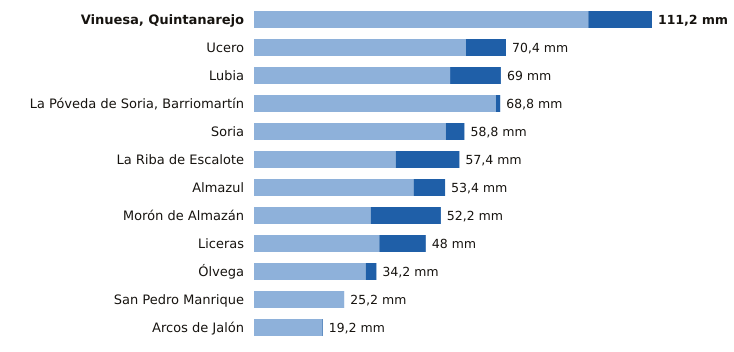

The file beside this chart, header and first rows:
estacion, provincia, indicativo, mm_6_dias_anteriores, mm_hoy, mm_7_dias, horas_de_hoy
Vinuesa, Quintanarejo, Soria, 2005Y, 93.4, 17.8, 111.2, 21
Ucero, Soria, 2084Y, 59.2, 11.2, 70.4, 21
Lubia, Soria, 2044B, 54.8, 14.2, 69.0, 21
La Póveda de Soria, Barriomartín, Soria, 2017Y, 67.6, 1.2, 68.8, 20
Soria, Soria, 2030, 53.6, 5.2, 58.8, 21
La Riba de Escalote, Soria, 2059B, 39.6, 17.8, 57.4, 19
Almazul, Soria, 9352A, 44.6, 8.8, 53.4, 18
Morón de Almazán, Soria, 2048A, 32.6, 19.6, 52.2, 20
Liceras, Soria, 2096B, 35.0, 13.0, 48.0, 19
Ólvega, Soria, 2296A, 31.2, 3.0, 34.2, 20
San Pedro Manrique, Soria, 9287A, 25.2, 0.0, 25.2, 20
Arcos de Jalón, Soria, 9344C, 19.0, 0.2, 19.2, 17
